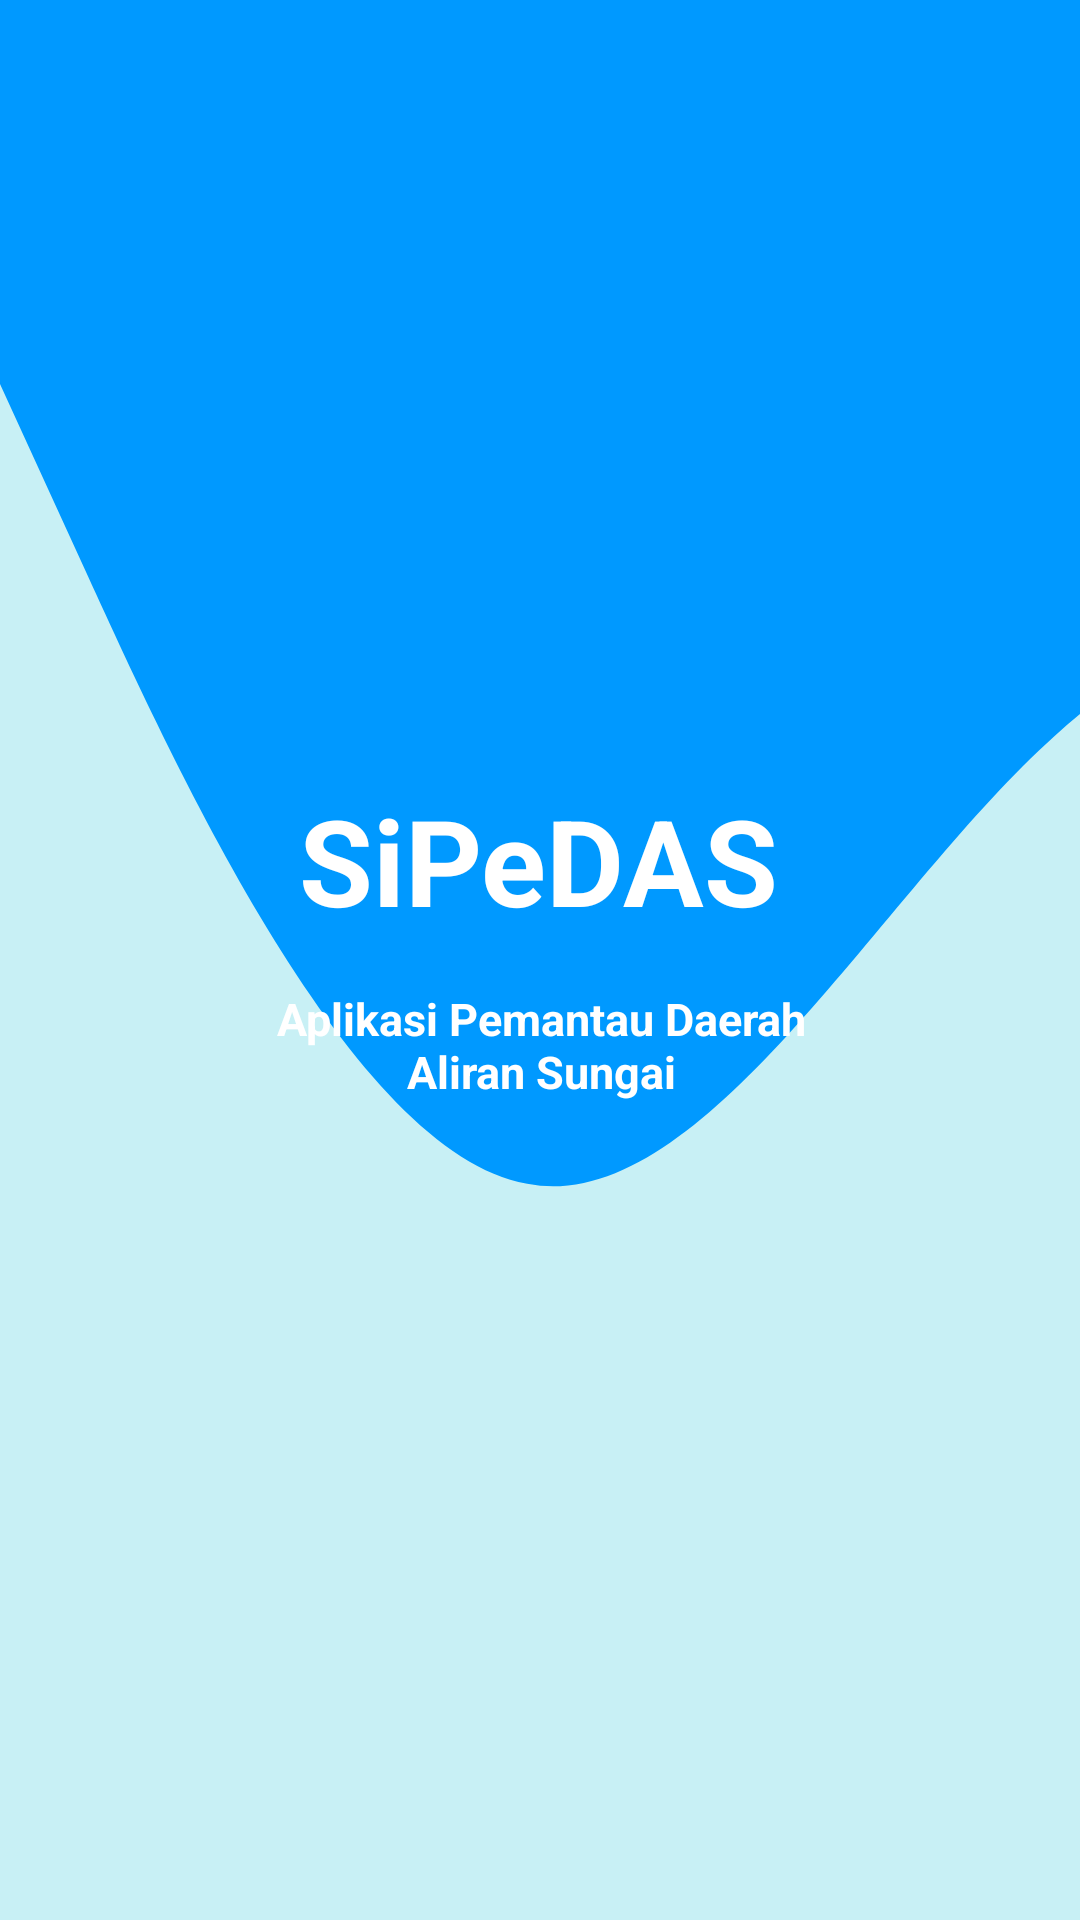

Android layout source for this screen:
<!-- AndroidManifest.xml: activity theme Theme.PemantauDAS.NoActionBar -->
<!-- res/layout/activity_splash.xml -->
<?xml version="1.0" encoding="utf-8"?>
<LinearLayout xmlns:android="http://schemas.android.com/apk/res/android"
    xmlns:app="http://schemas.android.com/apk/res-auto"
    xmlns:tools="http://schemas.android.com/tools"
    android:layout_width="match_parent"
    android:layout_height="match_parent"
    android:background="@color/backgroundBlue">

    <androidx.constraintlayout.widget.ConstraintLayout android:id="@+id/appTitle"
        android:layout_width="match_parent" android:layout_height="match_parent"
        android:orientation="vertical" android:gravity="center_horizontal">

        <ImageView
            android:id="@+id/Wave"
            android:layout_width="match_parent"
            android:layout_height="match_parent"
            android:background="@drawable/ic_wave"
            android:contentDescription="Logo Animasi Gelombang"
            tools:layout_editor_absoluteX="16dp"
            tools:layout_editor_absoluteY="-16dp" />

        <ImageView
            android:id="@+id/imageView"
            android:layout_width="200sp"
            android:layout_height="200sp"
            android:layout_marginTop="36dp"
            android:background="@drawable/round_corner"
            android:contentDescription="Logo Aplikasi SiPeDAS"
            android:src="@mipmap/ic_logo_pedas_round"

            app:layout_constraintEnd_toEndOf="parent"
            app:layout_constraintHorizontal_bias="0.502"
            app:layout_constraintStart_toStartOf="parent"
            app:layout_constraintTop_toTopOf="@+id/Wave" />

        <TextView
            android:id="@+id/App"
            android:layout_width="wrap_content"
            android:layout_height="wrap_content"
            android:layout_marginTop="24dp"
            android:text="SiPeDAS"
            android:textColor="@color/white"
            android:textSize="40sp"
            android:textStyle="bold"
            app:layout_constraintEnd_toEndOf="parent"
            app:layout_constraintHorizontal_bias="0.498"
            app:layout_constraintStart_toStartOf="parent"
            app:layout_constraintTop_toBottomOf="@+id/imageView" />

        <TextView
            android:id="@+id/textView"
            android:layout_width="200sp"
            android:layout_height="wrap_content"
            android:layout_below="@id/imageView"
            android:layout_marginTop="16dp"
            android:gravity="center_horizontal"
            android:text="Aplikasi Pemantau Daerah Aliran Sungai"
            android:textAlignment="center"
            android:textColor="@color/white"
            android:textSize="15sp"
            android:textStyle="bold"
            app:layout_constraintEnd_toEndOf="parent"
            app:layout_constraintHorizontal_bias="0.502"
            app:layout_constraintStart_toStartOf="parent"
            app:layout_constraintTop_toBottomOf="@+id/App" />

        <TextView
            android:id="@+id/statusTV"
            android:layout_width="250dp"
            android:layout_height="45dp"
            android:visibility="invisible"
            android:gravity="center"
            android:textAlignment="center"
            android:textColor="@color/white"
            android:background="@drawable/text_round"
            android:textSize="15sp"
            android:textStyle="bold"
            app:layout_constraintBottom_toBottomOf="@+id/Wave"
            app:layout_constraintEnd_toEndOf="parent"
            app:layout_constraintHorizontal_bias="0.496"
            app:layout_constraintStart_toStartOf="parent"
            app:layout_constraintTop_toBottomOf="@+id/textView"
            app:layout_constraintVertical_bias="0.83" />

    </androidx.constraintlayout.widget.ConstraintLayout>


</LinearLayout>
<!-- resources referenced by this layout -->
<resources>
  <color name="backgroundBlue">#8A99E4EC</color>
  <color name="white">#FFFFFFFF</color>
  <!-- drawable ic_wave (drawable) -->
  <vector xmlns:android="http://schemas.android.com/apk/res/android"
      android:width="1000dp"
      android:height="320dp"
      android:viewportWidth="590"
      android:viewportHeight="320">
      <path
          android:pathData="M0,64L48,96C96,128 192,192 288,197.3C384,203 480,149 576,122.7C672,96 768,96 864,128C960,160 1056,224 1152,229.3C1248,235 1344,181 1392,154.7L1440,128L1440,0L1392,0C1344,0 1248,0 1152,0C1056,0 960,0 864,0C768,0 672,0 576,0C480,0 384,0 288,0C192,0 96,0 48,0L0,0Z"
          android:fillColor="#0099ff"/>
  </vector>
  <!-- drawable round_corner (drawable) -->
  <?xml version="1.0" encoding="UTF-8"?>
  <shape xmlns:android="http://schemas.android.com/apk/res/android">
      <solid android:color="#00FFFFFF"/>
      <stroke android:width="0dp" />
      <corners android:radius="40dp"/>
      <padding android:left="0dp" android:top="0dp" android:right="0dp" android:bottom="0dp" />
  </shape>
  <!-- drawable text_round (drawable) -->
  <?xml version="1.0" encoding="UTF-8"?>
  <shape xmlns:android="http://schemas.android.com/apk/res/android">
      <solid android:color="#FF0099ff"/>
      <stroke android:width="0dp" />
      <corners android:radius="40dp"/>
      <padding android:left="0dp" android:top="0dp" android:right="0dp" android:bottom="0dp" />
  </shape>
  <style name="Theme.PemantauDAS.NoActionBar">
          <item name="windowActionBar">false</item>
          <item name="windowNoTitle">true</item>
      </style>
</resources>
